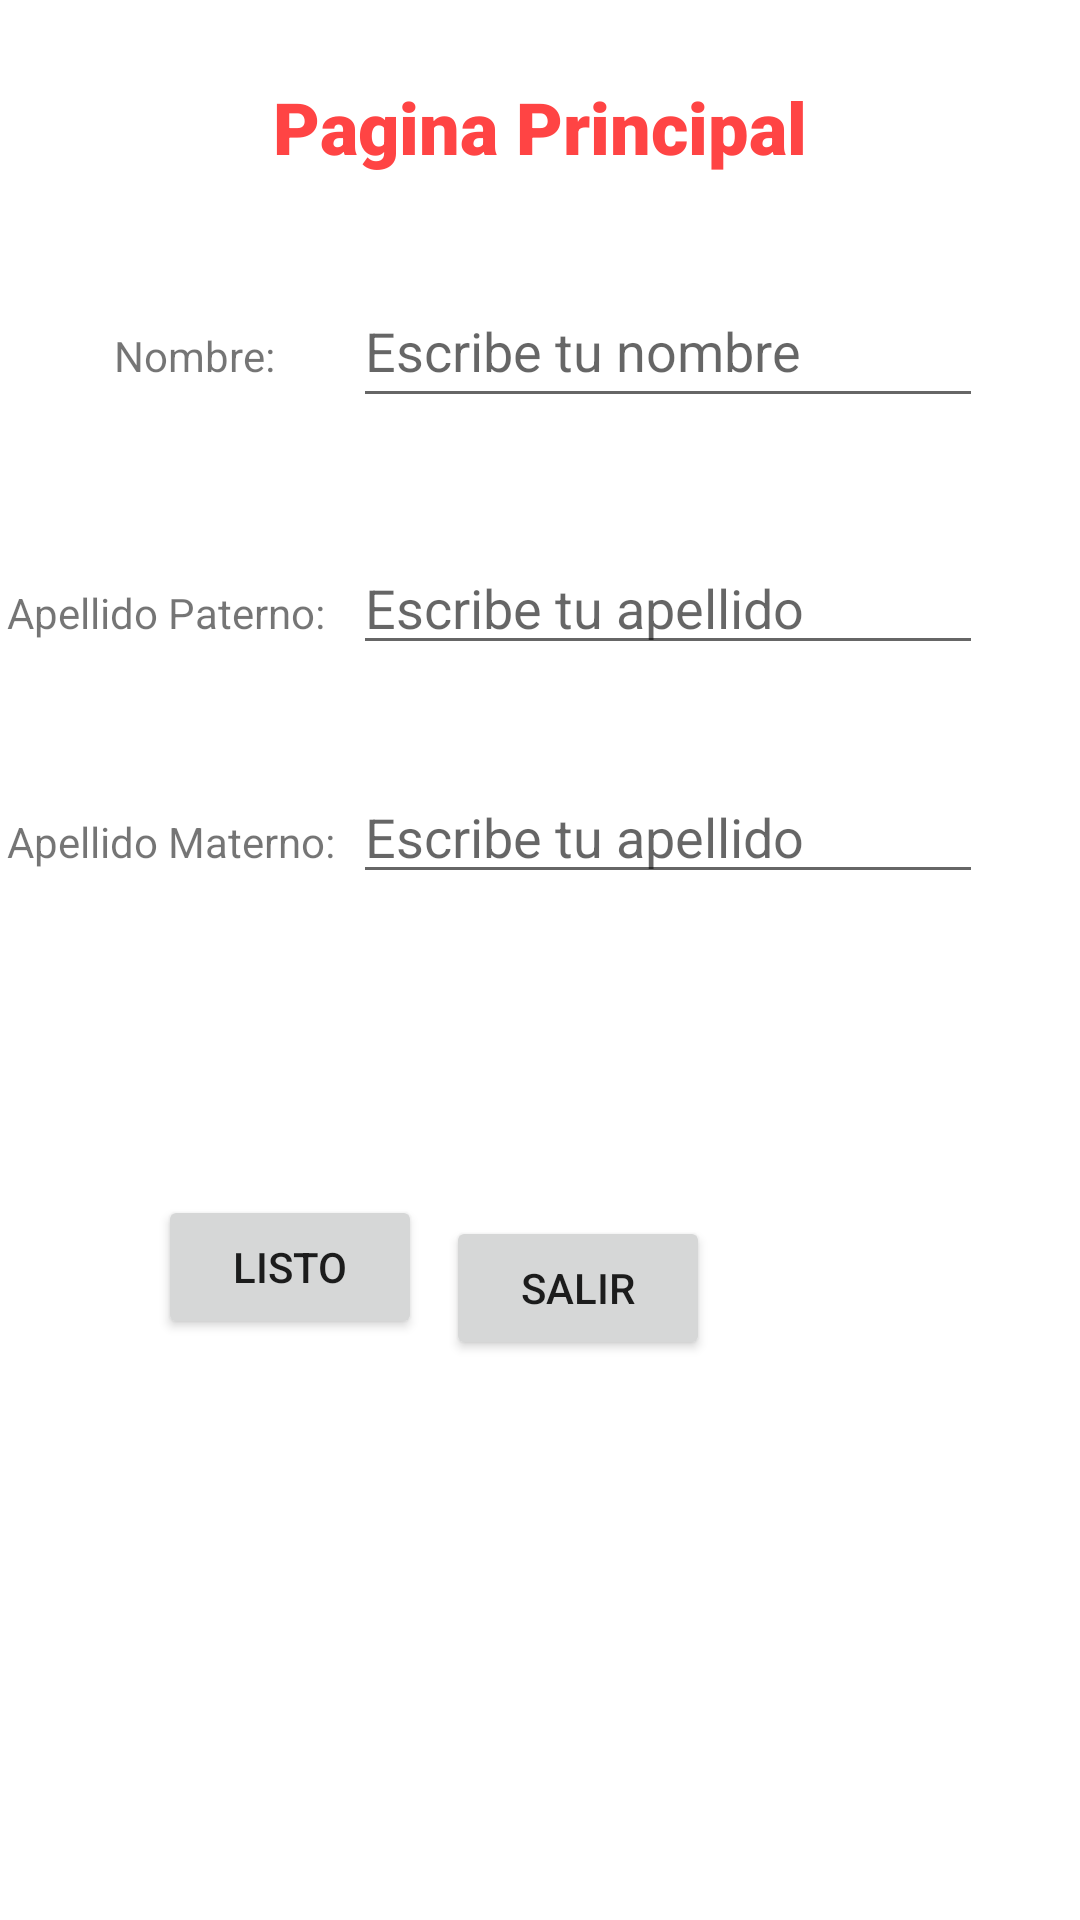

Here is an Android app screen rendered from its layout file. Give the layout XML and the strings, colors and styles it references.
<!-- AndroidManifest.xml: application theme Theme.MoverseEntreVentanas -->
<!-- res/layout/activity_main.xml -->
<?xml version="1.0" encoding="utf-8"?>
<androidx.constraintlayout.widget.ConstraintLayout xmlns:android="http://schemas.android.com/apk/res/android"
    xmlns:app="http://schemas.android.com/apk/res-auto"
    xmlns:tools="http://schemas.android.com/tools"
    android:layout_width="match_parent"
    android:layout_height="match_parent"
    tools:context=".MainActivity">

    <EditText
        android:id="@+id/nombre"
        android:layout_width="wrap_content"
        android:layout_height="wrap_content"
        android:ems="10"
        android:hint="Escribe tu nombre"
        android:inputType="textPersonName"
        android:minHeight="48dp"
        app:layout_constraintBaseline_toBaselineOf="@+id/textView3"
        app:layout_constraintEnd_toEndOf="@+id/apeP"
        app:layout_constraintStart_toStartOf="@+id/apeP" />

    <Button
        android:id="@+id/button"
        android:layout_width="wrap_content"
        android:layout_height="wrap_content"
        android:layout_marginStart="74dp"
        android:layout_marginEnd="75dp"
        android:onClick="captura"
        android:text="Listo"
        app:layout_constraintBaseline_toBaselineOf="@+id/button2"
        app:layout_constraintEnd_toStartOf="@+id/button2"
        app:layout_constraintStart_toStartOf="parent" />

    <Button
        android:id="@+id/button2"
        android:layout_width="wrap_content"
        android:layout_height="wrap_content"
        android:layout_marginTop="287dp"
        android:layout_marginEnd="78dp"
        android:layout_marginBottom="287dp"
        android:onClick="limpiar"
        android:text="Limpiar"
        app:layout_constraintBottom_toBottomOf="parent"
        app:layout_constraintEnd_toEndOf="parent"
        app:layout_constraintTop_toTopOf="@+id/textView3" />

    <TextView
        android:id="@+id/textView3"
        android:layout_width="wrap_content"
        android:layout_height="wrap_content"
        android:layout_marginTop="109dp"
        android:layout_marginEnd="26dp"
        android:text="Nombre:"
        app:layout_constraintEnd_toStartOf="@+id/nombre"
        app:layout_constraintTop_toTopOf="parent" />

    <TextView
        android:id="@+id/textView"
        android:layout_width="wrap_content"
        android:layout_height="wrap_content"
        android:layout_marginEnd="7dp"
        android:text="Apellido Paterno:"
        app:layout_constraintBaseline_toBaselineOf="@+id/apeP"
        app:layout_constraintEnd_toStartOf="@+id/apeP"
        app:layout_constraintStart_toStartOf="parent" />

    <TextView
        android:id="@+id/textView2"
        android:layout_width="wrap_content"
        android:layout_height="wrap_content"
        android:layout_marginEnd="4dp"
        android:text="Apellido Materno:"
        app:layout_constraintBaseline_toBaselineOf="@+id/apeM"
        app:layout_constraintEnd_toStartOf="@+id/apeM"
        app:layout_constraintStart_toStartOf="parent" />

    <EditText
        android:id="@+id/apeP"
        android:layout_width="wrap_content"
        android:layout_height="wrap_content"
        android:layout_marginTop="41dp"
        android:layout_marginEnd="30dp"
        android:ems="10"
        android:hint="Escribe tu apellido"
        android:inputType="textPersonName"
        app:layout_constraintEnd_toEndOf="parent"
        app:layout_constraintStart_toEndOf="@+id/textView"
        app:layout_constraintTop_toBottomOf="@+id/nombre"
        tools:ignore="TouchTargetSizeCheck" />

    <EditText
        android:id="@+id/apeM"
        android:layout_width="wrap_content"
        android:layout_height="wrap_content"
        android:layout_marginTop="35dp"
        android:layout_marginEnd="30dp"
        android:ems="10"
        android:hint="Escribe tu apellido"
        android:inputType="textPersonName"
        app:layout_constraintEnd_toEndOf="parent"
        app:layout_constraintStart_toEndOf="@+id/textView2"
        app:layout_constraintTop_toBottomOf="@+id/apeP"
        tools:ignore="TouchTargetSizeCheck" />

    <TextView
        android:id="@+id/textView5"
        android:layout_width="wrap_content"
        android:layout_height="wrap_content"
        android:layout_marginTop="26dp"
        android:fontFamily="sans-serif-black"
        android:text="Pagina Principal"
        android:textColor="@android:color/holo_red_light"
        android:textSize="24sp"
        app:layout_constraintEnd_toEndOf="parent"
        app:layout_constraintStart_toStartOf="parent"
        app:layout_constraintTop_toTopOf="parent" />

    <Button
        android:id="@+id/button3"
        android:layout_width="wrap_content"
        android:layout_height="wrap_content"
        android:layout_marginStart="8dp"
        android:layout_marginTop="55dp"
        android:onClick="salir"
        android:text="Salir"
        app:layout_constraintStart_toEndOf="@+id/button"
        app:layout_constraintTop_toBottomOf="@+id/button2" />

</androidx.constraintlayout.widget.ConstraintLayout>
<!-- resources referenced by this layout -->
<resources>
  <style name="Theme.MoverseEntreVentanas" parent="Theme.MaterialComponents.DayNight.DarkActionBar">
          
          <item name="colorPrimary">@color/purple_500</item>
          <item name="colorPrimaryVariant">@color/purple_700</item>
          <item name="colorOnPrimary">@color/white</item>
          
          <item name="colorSecondary">@color/teal_200</item>
          <item name="colorSecondaryVariant">@color/teal_700</item>
          <item name="colorOnSecondary">@color/black</item>
          
          <item name="android:statusBarColor" tools:targetApi="l">?attr/colorPrimaryVariant</item>
          
      </style>
  <!-- not gathered from this repository: default colours our renderer supplied (Android Studio template values) -->
  <color name="purple_500">#FF6200EE</color>
  <color name="purple_700">#FF3700B3</color>
  <color name="teal_200">#FF03DAC5</color>
  <color name="teal_700">#FF018786</color>
  <color name="black">#FF000000</color>
  <color name="white">#FFFFFFFF</color>
</resources>
